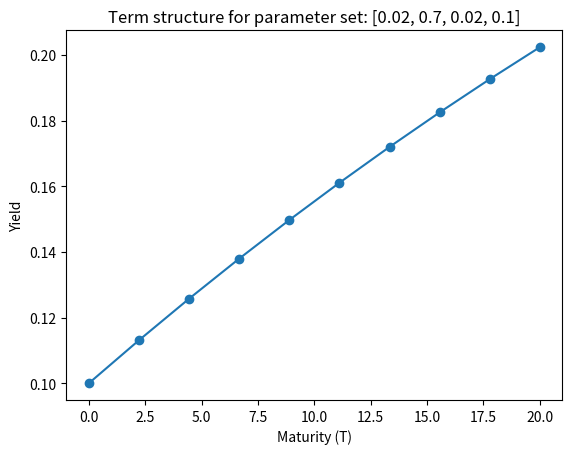
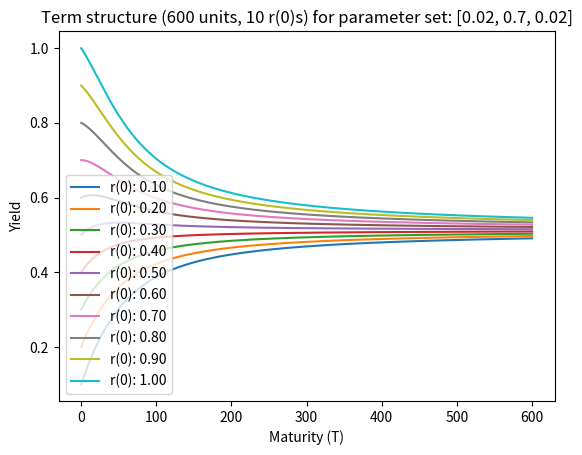
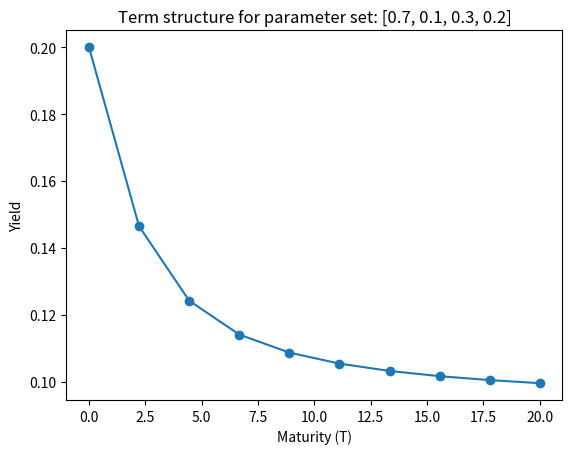
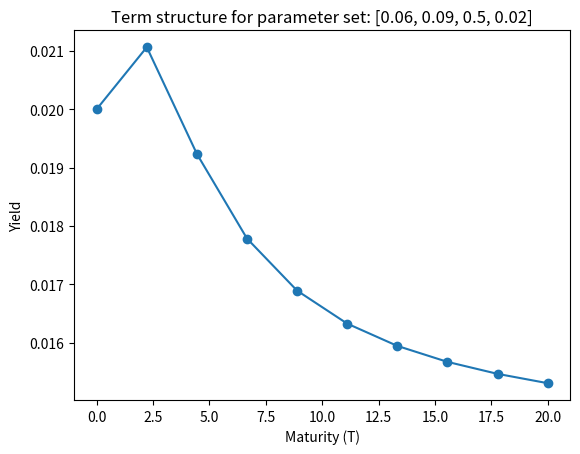

Reproduce these figures in Python, in order.
import matplotlib.pyplot as plt
import numpy as np


def cir_model(term, n_units, mode=0):
    beta, mu, sigma, r = term
    if not mode:
        times = np.linspace(1e-5, 20, n_units)
    else:
        times = np.linspace(0.1, 600, n_units)

    yields = list()
    t = 0

    for T in times:
        x = T - t
        gamma = (beta ** 2 + 2 * (sigma ** 2)) ** 0.5
        term1 = np.exp(gamma * x) - 1
        term2 = term1 * (gamma + beta) + 2 * gamma

        B = 2 * term1 / term2

        A = 2 * gamma * np.exp((beta + gamma) * (x / 2))
        A /= term2
        A = A ** (2 * beta * mu / (sigma ** 2))

        P = A * np.exp(-B * r)

        y = - np.log(P) / x
        yields.append(y)

    return times, yields


def main():
    terms = [[0.02, 0.7, 0.02, 0.1], [
        0.7, 0.1, 0.3, 0.2], [0.06, 0.09, 0.5, 0.02]]

    for term in terms:
        T, yields = cir_model(term, 10)

        plt.plot(T, yields, marker='o')
        plt.xlabel('Maturity (T)')
        plt.ylabel('Yield')
        plt.title(f'Term structure for parameter set: {term}')
        # plt.show()
        plt.savefig(f'Term structure for parameter set: {term}.png')
        plt.clf()

        # Now for ten different sets of r_init for 600 time units.

        if terms.index(term) == 0:
            for i in range(1, 11):
                term[-1] = 0.1 * i
                T, yields = cir_model(term, 600, 1)

                plt.plot(T, yields, label=f"r(0): {term[-1]:.2f}")
            plt.xlabel('Maturity (T)')
            plt.ylabel('Yield')
            plt.title(
                f'Term structure (600 units, 10 r(0)s) for parameter set: {term[:3]}')
            # plt.show()
            plt.legend()
            plt.savefig(
                f'Term structure (600 units, 10 r(0)s) for parameter set: {term[:3]}.png')
            plt.clf()


if __name__ == "__main__":
    main()
